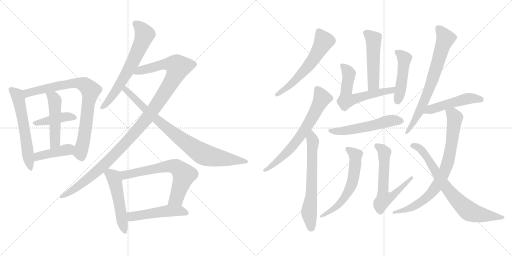
t = 0.00 s
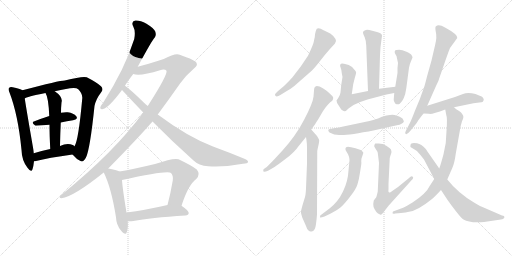
t = 3.64 s
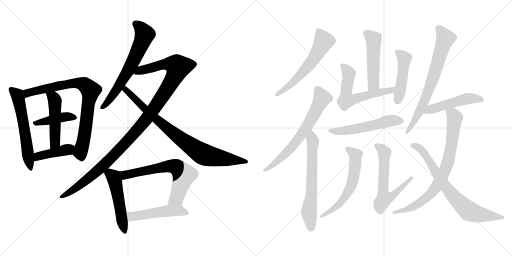
t = 7.29 s
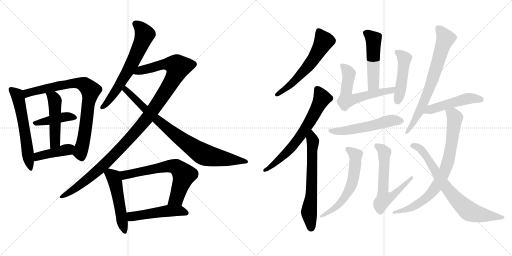
t = 10.93 s
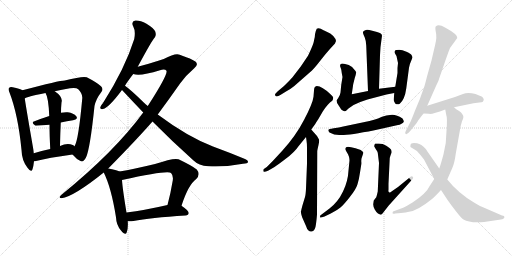
t = 14.57 s
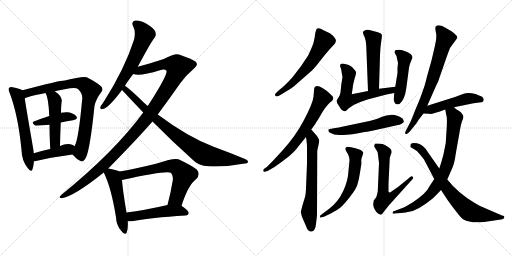
t = 18.22 s

The animated SVG that drew these frames (rendered in a browser with its animation timeline set to each time). Animation: 24 CSS @keyframes rules; one cycle of 18.22 s.

<svg version="1.1" viewBox="0 0 2048 1024" xmlns="http://www.w3.org/2000/svg">
  <g stroke="lightgray" stroke-dasharray="1,1" stroke-width="1" transform="scale(4, 4)">
    <line x1="0" y1="0" x2="256" y2="256"></line>
    <line x1="256" y1="0" x2="0" y2="256"></line>
    <line x1="128" y1="0" x2="128" y2="256"></line>
    <line x1="0" y1="128" x2="256" y2="128"></line>
    <line x1="256" y1="0" x2="512" y2="256"></line>
    <line x1="512" y1="0" x2="256" y2="256"></line>
    <line x1="384" y1="0" x2="384" y2="256"></line>
    <line x1="256" y1="128" x2="512" y2="128"></line>
  </g>
<g transform="scale(1, -1) translate(0, -850)">
   <style type="text/css">
    @keyframes keyframes0 {
      from {
       stroke: black;
       stroke-dashoffset: 586;
       stroke-width: 128;
       }
       66% {
       animation-timing-function: step-end;
       stroke: black;
       stroke-dashoffset: 0;
       stroke-width: 128;
       }
       to {
       stroke: black;
       stroke-width: 1024;
       }
       }
       #make-me-a-hanzi-animation-0 {
         animation: keyframes0 0.726888s both;
         animation-delay: 0.000000s;
         animation-timing-function: linear;
       }
    @keyframes keyframes1 {
      from {
       stroke: black;
       stroke-dashoffset: 814;
       stroke-width: 128;
       }
       73% {
       animation-timing-function: step-end;
       stroke: black;
       stroke-dashoffset: 0;
       stroke-width: 128;
       }
       to {
       stroke: black;
       stroke-width: 1024;
       }
       }
       #make-me-a-hanzi-animation-1 {
         animation: keyframes1 0.912435s both;
         animation-delay: 0.726888s;
         animation-timing-function: linear;
       }
    @keyframes keyframes2 {
      from {
       stroke: black;
       stroke-dashoffset: 416;
       stroke-width: 128;
       }
       58% {
       animation-timing-function: step-end;
       stroke: black;
       stroke-dashoffset: 0;
       stroke-width: 128;
       }
       to {
       stroke: black;
       stroke-width: 1024;
       }
       }
       #make-me-a-hanzi-animation-2 {
         animation: keyframes2 0.588542s both;
         animation-delay: 1.639323s;
         animation-timing-function: linear;
       }
    @keyframes keyframes3 {
      from {
       stroke: black;
       stroke-dashoffset: 487;
       stroke-width: 128;
       }
       61% {
       animation-timing-function: step-end;
       stroke: black;
       stroke-dashoffset: 0;
       stroke-width: 128;
       }
       to {
       stroke: black;
       stroke-width: 1024;
       }
       }
       #make-me-a-hanzi-animation-3 {
         animation: keyframes3 0.646322s both;
         animation-delay: 2.227865s;
         animation-timing-function: linear;
       }
    @keyframes keyframes4 {
      from {
       stroke: black;
       stroke-dashoffset: 419;
       stroke-width: 128;
       }
       58% {
       animation-timing-function: step-end;
       stroke: black;
       stroke-dashoffset: 0;
       stroke-width: 128;
       }
       to {
       stroke: black;
       stroke-width: 1024;
       }
       }
       #make-me-a-hanzi-animation-4 {
         animation: keyframes4 0.590983s both;
         animation-delay: 2.874187s;
         animation-timing-function: linear;
       }
    @keyframes keyframes5 {
      from {
       stroke: black;
       stroke-dashoffset: 651;
       stroke-width: 128;
       }
       68% {
       animation-timing-function: step-end;
       stroke: black;
       stroke-dashoffset: 0;
       stroke-width: 128;
       }
       to {
       stroke: black;
       stroke-width: 1024;
       }
       }
       #make-me-a-hanzi-animation-5 {
         animation: keyframes5 0.779785s both;
         animation-delay: 3.465170s;
         animation-timing-function: linear;
       }
    @keyframes keyframes6 {
      from {
       stroke: black;
       stroke-dashoffset: 1143;
       stroke-width: 128;
       }
       79% {
       animation-timing-function: step-end;
       stroke: black;
       stroke-dashoffset: 0;
       stroke-width: 128;
       }
       to {
       stroke: black;
       stroke-width: 1024;
       }
       }
       #make-me-a-hanzi-animation-6 {
         animation: keyframes6 1.180176s both;
         animation-delay: 4.244955s;
         animation-timing-function: linear;
       }
    @keyframes keyframes7 {
      from {
       stroke: black;
       stroke-dashoffset: 844;
       stroke-width: 128;
       }
       73% {
       animation-timing-function: step-end;
       stroke: black;
       stroke-dashoffset: 0;
       stroke-width: 128;
       }
       to {
       stroke: black;
       stroke-width: 1024;
       }
       }
       #make-me-a-hanzi-animation-7 {
         animation: keyframes7 0.936849s both;
         animation-delay: 5.425131s;
         animation-timing-function: linear;
       }
    @keyframes keyframes8 {
      from {
       stroke: black;
       stroke-dashoffset: 508;
       stroke-width: 128;
       }
       62% {
       animation-timing-function: step-end;
       stroke: black;
       stroke-dashoffset: 0;
       stroke-width: 128;
       }
       to {
       stroke: black;
       stroke-width: 1024;
       }
       }
       #make-me-a-hanzi-animation-8 {
         animation: keyframes8 0.663411s both;
         animation-delay: 6.361980s;
         animation-timing-function: linear;
       }
    @keyframes keyframes9 {
      from {
       stroke: black;
       stroke-dashoffset: 662;
       stroke-width: 128;
       }
       68% {
       animation-timing-function: step-end;
       stroke: black;
       stroke-dashoffset: 0;
       stroke-width: 128;
       }
       to {
       stroke: black;
       stroke-width: 1024;
       }
       }
       #make-me-a-hanzi-animation-9 {
         animation: keyframes9 0.788737s both;
         animation-delay: 7.025391s;
         animation-timing-function: linear;
       }
    @keyframes keyframes10 {
      from {
       stroke: black;
       stroke-dashoffset: 496;
       stroke-width: 128;
       }
       62% {
       animation-timing-function: step-end;
       stroke: black;
       stroke-dashoffset: 0;
       stroke-width: 128;
       }
       to {
       stroke: black;
       stroke-width: 1024;
       }
       }
       #make-me-a-hanzi-animation-10 {
         animation: keyframes10 0.653646s both;
         animation-delay: 7.814128s;
         animation-timing-function: linear;
       }
    @keyframes keyframes11 {
      from {
       stroke: black;
       stroke-dashoffset: 591;
       stroke-width: 128;
       }
       66% {
       animation-timing-function: step-end;
       stroke: black;
       stroke-dashoffset: 0;
       stroke-width: 128;
       }
       to {
       stroke: black;
       stroke-width: 1024;
       }
       }
       #make-me-a-hanzi-animation-11 {
         animation: keyframes11 0.730957s both;
         animation-delay: 8.467774s;
         animation-timing-function: linear;
       }
    @keyframes keyframes12 {
      from {
       stroke: black;
       stroke-dashoffset: 671;
       stroke-width: 128;
       }
       69% {
       animation-timing-function: step-end;
       stroke: black;
       stroke-dashoffset: 0;
       stroke-width: 128;
       }
       to {
       stroke: black;
       stroke-width: 1024;
       }
       }
       #make-me-a-hanzi-animation-12 {
         animation: keyframes12 0.796061s both;
         animation-delay: 9.198731s;
         animation-timing-function: linear;
       }
    @keyframes keyframes13 {
      from {
       stroke: black;
       stroke-dashoffset: 646;
       stroke-width: 128;
       }
       68% {
       animation-timing-function: step-end;
       stroke: black;
       stroke-dashoffset: 0;
       stroke-width: 128;
       }
       to {
       stroke: black;
       stroke-width: 1024;
       }
       }
       #make-me-a-hanzi-animation-13 {
         animation: keyframes13 0.775716s both;
         animation-delay: 9.994792s;
         animation-timing-function: linear;
       }
    @keyframes keyframes14 {
      from {
       stroke: black;
       stroke-dashoffset: 500;
       stroke-width: 128;
       }
       62% {
       animation-timing-function: step-end;
       stroke: black;
       stroke-dashoffset: 0;
       stroke-width: 128;
       }
       to {
       stroke: black;
       stroke-width: 1024;
       }
       }
       #make-me-a-hanzi-animation-14 {
         animation: keyframes14 0.656901s both;
         animation-delay: 10.770508s;
         animation-timing-function: linear;
       }
    @keyframes keyframes15 {
      from {
       stroke: black;
       stroke-dashoffset: 600;
       stroke-width: 128;
       }
       66% {
       animation-timing-function: step-end;
       stroke: black;
       stroke-dashoffset: 0;
       stroke-width: 128;
       }
       to {
       stroke: black;
       stroke-width: 1024;
       }
       }
       #make-me-a-hanzi-animation-15 {
         animation: keyframes15 0.738281s both;
         animation-delay: 11.427409s;
         animation-timing-function: linear;
       }
    @keyframes keyframes16 {
      from {
       stroke: black;
       stroke-dashoffset: 468;
       stroke-width: 128;
       }
       60% {
       animation-timing-function: step-end;
       stroke: black;
       stroke-dashoffset: 0;
       stroke-width: 128;
       }
       to {
       stroke: black;
       stroke-width: 1024;
       }
       }
       #make-me-a-hanzi-animation-16 {
         animation: keyframes16 0.630859s both;
         animation-delay: 12.165690s;
         animation-timing-function: linear;
       }
    @keyframes keyframes17 {
      from {
       stroke: black;
       stroke-dashoffset: 546;
       stroke-width: 128;
       }
       64% {
       animation-timing-function: step-end;
       stroke: black;
       stroke-dashoffset: 0;
       stroke-width: 128;
       }
       to {
       stroke: black;
       stroke-width: 1024;
       }
       }
       #make-me-a-hanzi-animation-17 {
         animation: keyframes17 0.694336s both;
         animation-delay: 12.796549s;
         animation-timing-function: linear;
       }
    @keyframes keyframes18 {
      from {
       stroke: black;
       stroke-dashoffset: 598;
       stroke-width: 128;
       }
       66% {
       animation-timing-function: step-end;
       stroke: black;
       stroke-dashoffset: 0;
       stroke-width: 128;
       }
       to {
       stroke: black;
       stroke-width: 1024;
       }
       }
       #make-me-a-hanzi-animation-18 {
         animation: keyframes18 0.736654s both;
         animation-delay: 13.490885s;
         animation-timing-function: linear;
       }
    @keyframes keyframes19 {
      from {
       stroke: black;
       stroke-dashoffset: 622;
       stroke-width: 128;
       }
       67% {
       animation-timing-function: step-end;
       stroke: black;
       stroke-dashoffset: 0;
       stroke-width: 128;
       }
       to {
       stroke: black;
       stroke-width: 1024;
       }
       }
       #make-me-a-hanzi-animation-19 {
         animation: keyframes19 0.756185s both;
         animation-delay: 14.227539s;
         animation-timing-function: linear;
       }
    @keyframes keyframes20 {
      from {
       stroke: black;
       stroke-dashoffset: 719;
       stroke-width: 128;
       }
       70% {
       animation-timing-function: step-end;
       stroke: black;
       stroke-dashoffset: 0;
       stroke-width: 128;
       }
       to {
       stroke: black;
       stroke-width: 1024;
       }
       }
       #make-me-a-hanzi-animation-20 {
         animation: keyframes20 0.835124s both;
         animation-delay: 14.983724s;
         animation-timing-function: linear;
       }
    @keyframes keyframes21 {
      from {
       stroke: black;
       stroke-dashoffset: 490;
       stroke-width: 128;
       }
       61% {
       animation-timing-function: step-end;
       stroke: black;
       stroke-dashoffset: 0;
       stroke-width: 128;
       }
       to {
       stroke: black;
       stroke-width: 1024;
       }
       }
       #make-me-a-hanzi-animation-21 {
         animation: keyframes21 0.648763s both;
         animation-delay: 15.818848s;
         animation-timing-function: linear;
       }
    @keyframes keyframes22 {
      from {
       stroke: black;
       stroke-dashoffset: 792;
       stroke-width: 128;
       }
       72% {
       animation-timing-function: step-end;
       stroke: black;
       stroke-dashoffset: 0;
       stroke-width: 128;
       }
       to {
       stroke: black;
       stroke-width: 1024;
       }
       }
       #make-me-a-hanzi-animation-22 {
         animation: keyframes22 0.894531s both;
         animation-delay: 16.467611s;
         animation-timing-function: linear;
       }
    @keyframes keyframes23 {
      from {
       stroke: black;
       stroke-dashoffset: 740;
       stroke-width: 128;
       }
       71% {
       animation-timing-function: step-end;
       stroke: black;
       stroke-dashoffset: 0;
       stroke-width: 128;
       }
       to {
       stroke: black;
       stroke-width: 1024;
       }
       }
       #make-me-a-hanzi-animation-23 {
         animation: keyframes23 0.852214s both;
         animation-delay: 17.362142s;
         animation-timing-function: linear;
       }
</style>
<path d="M 90.0 489.0 Q 80.0 495.0 51.0 501.0 Q 41.0 504.0 37.0 499.0 Q 31.0 495.0 38.0 480.0 Q 72.0 392.0 86.0 251.0 Q 87.0 208.0 110.0 179.0 Q 125.0 158.0 130.0 173.0 Q 134.0 186.0 136.0 205.0 L 135.0 237.0 Q 134.0 250.0 131.0 266.0 Q 106.0 410.0 99.0 456.0 C 94.0 486.0 94.0 487.0 90.0 489.0 Z" fill="lightgray"></path> 
<path d="M 290.0 232.0 Q 306.0 213.0 322.0 206.0 Q 332.0 199.0 344.0 220.0 Q 360.0 253.0 378.0 426.0 Q 384.0 454.0 404.0 480.0 Q 416.0 493.0 404.0 505.0 Q 388.0 520.0 347.0 541.0 Q 332.0 547.0 259.0 528.0 Q 238.0 528.0 90.0 489.0 C 61.0 481.0 71.0 444.0 99.0 456.0 Q 105.0 463.0 182.0 478.0 L 219.0 485.0 Q 246.0 492.0 280.0 497.0 Q 305.0 501.0 313.0 493.0 Q 331.0 475.0 329.0 456.0 Q 314.0 288.0 298.0 265.0 C 287.0 237.0 286.0 236.0 290.0 232.0 Z" fill="lightgray"></path> 
<path d="M 243.0 360.0 Q 268.0 366.0 292.0 369.0 Q 314.0 373.0 305.0 385.0 Q 295.0 398.0 271.0 401.0 Q 258.0 402.0 244.0 399.0 L 197.0 386.0 Q 166.0 376.0 138.0 365.0 Q 122.0 361.0 142.0 347.0 L 198.0 351.0 L 243.0 360.0 Z" fill="lightgray"></path> 
<path d="M 240.0 266.0 Q 241.0 317.0 243.0 360.0 L 244.0 399.0 Q 244.0 420.0 246.0 440.0 Q 253.0 462.0 219.0 485.0 C 195.0 503.0 168.0 505.0 182.0 478.0 Q 194.0 460.0 197.0 386.0 L 198.0 351.0 Q 198.0 312.0 201.0 254.0 C 203.0 224.0 239.0 236.0 240.0 266.0 Z" fill="lightgray"></path> 
<path d="M 136.0 205.0 Q 139.0 205.0 144.0 206.0 Q 192.0 219.0 290.0 232.0 C 320.0 236.0 322.0 246.0 298.0 265.0 Q 295.0 268.0 291.0 270.0 Q 269.0 280.0 240.0 266.0 L 201.0 254.0 Q 165.0 247.0 135.0 237.0 C 106.0 228.0 106.0 202.0 136.0 205.0 Z" fill="lightgray"></path> 
<path d="M 551.0 583.0 Q 609.0 691.0 619.0 700.0 Q 626.0 710.0 621.0 724.0 Q 617.0 736.0 586.0 755.0 Q 559.0 770.0 541.0 768.0 Q 523.0 764.0 533.0 744.0 Q 543.0 726.0 537.0 694.0 Q 500.0 576.0 412.0 438.0 Q 403.0 428.0 401.0 421.0 Q 400.0 411.0 412.0 414.0 Q 436.0 420.0 488.0 490.0 L 500.0 507.0 Q 504.0 516.0 533.0 554.0 L 551.0 583.0 Z" fill="lightgray"></path> 
<path d="M 433.0 176.0 Q 548.0 293.0 610.0 364.0 L 631.0 392.0 Q 674.0 450.0 721.0 517.0 Q 742.0 547.0 777.0 577.0 Q 792.0 589.0 786.0 598.0 Q 785.0 608.0 719.0 631.0 Q 703.0 640.0 655.0 614.0 Q 591.0 593.0 551.0 583.0 C 522.0 575.0 503.0 557.0 533.0 554.0 Q 560.0 544.0 640.0 569.0 Q 659.0 575.0 666.0 567.0 Q 672.0 552.0 591.0 426.0 L 573.0 400.0 Q 459.0 244.0 246.0 71.0 Q 231.0 58.0 246.0 57.0 Q 294.0 63.0 415.0 160.0 L 433.0 176.0 Z" fill="lightgray"></path> 
<path d="M 610.0 364.0 Q 688.0 285.0 773.0 209.0 Q 795.0 187.0 833.0 185.0 Q 900.0 181.0 972.0 195.0 Q 991.0 196.0 992.0 202.0 Q 993.0 209.0 980.0 214.0 Q 920.0 239.0 852.0 264.0 Q 750.0 303.0 631.0 392.0 L 591.0 426.0 Q 582.0 433.0 575.0 440.0 Q 523.0 491.0 500.0 507.0 C 476.0 525.0 468.0 512.0 488.0 490.0 Q 530.0 445.0 573.0 400.0 L 610.0 364.0 Z" fill="lightgray"></path> 
<path d="M 478.0 164.0 Q 466.0 171.0 433.0 176.0 C 405.0 181.0 405.0 181.0 415.0 160.0 Q 445.0 100.0 464.0 -19.0 Q 465.0 -50.0 484.0 -72.0 Q 502.0 -94.0 507.0 -79.0 Q 513.0 -63.0 511.0 -35.0 L 506.0 0.0 Q 490.0 96.0 488.0 130.0 C 486.0 160.0 486.0 161.0 478.0 164.0 Z" fill="lightgray"></path> 
<path d="M 726.0 27.0 Q 753.0 111.0 785.0 134.0 Q 803.0 153.0 787.0 172.0 Q 769.0 187.0 714.0 213.0 Q 695.0 220.0 620.0 194.0 Q 533.0 173.0 478.0 164.0 C 448.0 159.0 459.0 124.0 488.0 130.0 Q 671.0 170.0 684.0 158.0 Q 694.0 148.0 691.0 128.0 Q 682.0 74.0 670.0 30.0 C 662.0 1.0 717.0 -1.0 726.0 27.0 Z" fill="lightgray"></path> 
<path d="M 511.0 -35.0 Q 521.0 -36.0 534.0 -34.0 Q 600.0 -21.0 742.0 -12.0 Q 754.0 -11.0 755.0 -2.0 Q 755.0 7.0 726.0 27.0 C 709.0 39.0 699.0 37.0 670.0 30.0 Q 579.0 9.0 506.0 0.0 C 476.0 -4.0 481.0 -34.0 511.0 -35.0 Z" fill="lightgray"></path> 
<path d="M 1344.0 686.0 Q 1344.0 694.0 1333.0 706.0 Q 1322.0 717.0 1307.0 723.0 Q 1293.0 729.0 1283.0 735.0 Q 1273.0 740.0 1267.0 735.0 Q 1263.0 728.0 1260.0 713.0 Q 1260.0 700.0 1256.0 688.0 Q 1255.0 678.0 1244.0 653.0 Q 1233.0 628.0 1230.0 624.0 L 1203.0 584.0 L 1170.0 541.0 Q 1157.0 526.0 1136.0 506.0 L 1110.0 484.0 Q 1100.0 475.0 1100.0 470.0 Q 1103.0 458.0 1123.0 471.0 L 1144.0 484.0 Q 1164.0 495.0 1176.0 505.0 L 1241.0 562.0 Q 1252.0 571.0 1269.0 592.0 L 1300.0 631.0 Q 1319.0 654.0 1340.0 676.0 Q 1340.0 678.0 1344.0 686.0 Z" fill="lightgray"></path> 
<path d="M 1256.0 488.0 L 1254.0 463.0 Q 1251.0 437.0 1217.0 372.0 Q 1183.0 306.0 1129.0 247.0 L 1091.0 206.0 L 1067.0 182.0 L 1054.0 173.0 Q 1052.0 167.0 1054.0 164.0 Q 1057.0 160.0 1072.0 167.0 L 1098.0 182.0 Q 1109.0 189.0 1143.0 215.0 Q 1178.0 241.0 1194.0 265.0 L 1224.0 302.0 L 1245.0 332.0 L 1261.0 354.0 Q 1263.0 359.0 1273.0 373.0 L 1291.0 404.0 Q 1311.0 435.0 1329.0 447.0 Q 1333.0 454.0 1333.0 459.0 Q 1332.0 464.0 1323.0 472.0 Q 1288.0 506.0 1267.0 506.0 Q 1256.0 505.0 1256.0 488.0 Z" fill="lightgray"></path> 
<path d="M 1224.0 302.0 L 1226.0 288.0 Q 1228.0 276.0 1228.0 258.0 L 1228.0 196.0 L 1224.0 96.0 Q 1223.0 72.0 1220.0 62.0 L 1210.0 29.0 Q 1203.0 4.0 1204.0 1.0 Q 1203.0 0.0 1209.0 -20.0 L 1224.0 -54.0 Q 1228.0 -68.0 1234.0 -72.0 Q 1240.0 -79.0 1250.0 -75.0 Q 1261.0 -71.0 1264.0 -46.0 Q 1267.0 -22.0 1268.0 -8.0 L 1269.0 246.0 Q 1270.0 253.0 1274.0 270.0 Q 1278.0 287.0 1276.0 292.0 L 1268.0 306.0 L 1245.0 332.0 C 1225.0 354.0 1220.0 332.0 1224.0 302.0 Z" fill="lightgray"></path> 
<path d="M 1516.0 495.0 L 1520.0 629.0 L 1522.0 662.0 L 1528.0 707.0 Q 1528.0 717.0 1508.0 722.0 L 1489.0 727.0 Q 1466.0 734.0 1461.0 729.0 L 1455.0 726.0 Q 1451.0 722.0 1452.0 718.0 Q 1453.0 714.0 1459.0 700.0 Q 1465.0 685.0 1465.0 667.0 L 1472.0 486.0 C 1473.0 456.0 1515.0 465.0 1516.0 495.0 Z" fill="lightgray"></path> 
<path d="M 1363.0 578.0 Q 1366.0 571.0 1367.0 558.0 L 1370.0 542.0 L 1365.0 511.0 L 1362.0 480.0 Q 1361.0 470.0 1353.0 458.0 L 1346.0 448.0 Q 1346.0 438.0 1356.0 426.0 L 1365.0 412.0 Q 1374.0 404.0 1379.0 405.0 Q 1384.0 405.0 1394.0 416.0 Q 1413.0 432.0 1441.0 442.0 L 1470.0 452.0 L 1546.0 472.0 L 1577.0 478.0 C 1606.0 484.0 1611.0 507.0 1581.0 503.0 L 1516.0 495.0 L 1472.0 486.0 L 1407.0 473.0 L 1413.0 514.0 L 1419.0 538.0 Q 1426.0 560.0 1424.0 562.0 L 1422.0 566.0 Q 1413.0 583.0 1395.0 590.0 Q 1378.0 596.0 1370.0 596.0 Q 1355.0 596.0 1363.0 578.0 Z" fill="lightgray"></path> 
<path d="M 1577.0 478.0 L 1575.0 454.0 Q 1574.0 450.0 1577.0 443.0 Q 1581.0 435.0 1583.0 434.0 Q 1594.0 431.0 1599.0 435.0 Q 1619.0 452.0 1625.0 496.0 L 1636.0 579.0 Q 1638.0 593.0 1644.0 605.0 L 1650.0 620.0 Q 1650.0 623.0 1649.0 624.0 L 1646.0 630.0 Q 1645.0 634.0 1626.0 643.0 Q 1608.0 651.0 1597.0 651.0 L 1586.0 650.0 Q 1579.0 651.0 1579.0 644.0 Q 1578.0 642.0 1580.0 636.0 L 1586.0 626.0 L 1592.0 598.0 L 1590.0 578.0 L 1590.0 558.0 L 1581.0 503.0 L 1577.0 478.0 Z" fill="lightgray"></path> 
<path d="M 1498.0 329.0 L 1592.0 350.0 Q 1598.0 350.0 1606.0 355.0 Q 1614.0 359.0 1615.0 363.0 Q 1616.0 366.0 1610.0 376.0 Q 1581.0 395.0 1560.0 390.0 Q 1547.0 390.0 1528.0 383.0 Q 1510.0 375.0 1500.0 372.0 L 1478.0 366.0 L 1373.0 344.0 Q 1357.0 339.0 1335.0 337.0 Q 1314.0 334.0 1313.0 330.0 Q 1313.0 325.0 1318.0 320.0 Q 1336.0 310.0 1357.0 310.0 Q 1386.0 307.0 1498.0 329.0 Z" fill="lightgray"></path> 
<path d="M 1440.0 160.0 L 1445.0 192.0 Q 1446.0 195.0 1445.0 206.0 Q 1445.0 216.0 1448.0 222.0 L 1452.0 234.0 Q 1453.0 235.0 1453.0 239.0 Q 1454.0 243.0 1448.0 245.0 Q 1449.0 246.0 1447.0 246.0 L 1443.0 250.0 L 1422.0 257.0 Q 1382.0 269.0 1382.0 257.0 L 1382.0 254.0 Q 1381.0 251.0 1385.0 245.0 L 1392.0 233.0 L 1396.0 223.0 Q 1398.0 215.0 1398.0 208.0 L 1394.0 168.0 Q 1392.0 125.0 1372.0 84.0 Q 1352.0 42.0 1318.0 16.0 L 1281.0 -12.0 Q 1280.0 -16.0 1280.0 -19.0 Q 1280.0 -23.0 1298.0 -16.0 L 1323.0 -4.0 Q 1349.0 9.0 1363.0 21.0 Q 1377.0 33.0 1400.0 63.0 Q 1424.0 93.0 1430.0 113.0 Q 1436.0 132.0 1440.0 160.0 Z" fill="lightgray"></path> 
<path d="M 1554.0 92.0 L 1554.0 115.0 L 1559.0 218.0 Q 1561.0 226.0 1564.0 234.0 Q 1568.0 242.0 1564.0 252.0 Q 1559.0 258.0 1545.0 267.0 Q 1531.0 276.0 1515.0 276.0 L 1501.0 276.0 Q 1501.0 275.0 1499.0 273.0 Q 1497.0 270.0 1497.0 264.0 L 1504.0 252.0 Q 1510.0 244.0 1511.0 239.0 L 1516.0 198.0 L 1511.0 84.0 Q 1507.0 66.0 1505.0 61.0 L 1495.0 48.0 L 1493.0 34.0 Q 1492.0 25.0 1499.0 12.0 Q 1507.0 -2.0 1512.0 -4.0 L 1518.0 -7.0 Q 1523.0 -12.0 1530.0 -4.0 L 1555.0 28.0 L 1646.0 129.0 Q 1656.0 138.0 1651.0 143.0 Q 1646.0 148.0 1635.0 137.0 L 1592.0 102.0 L 1566.0 84.0 Q 1561.0 79.0 1558.0 80.0 Q 1552.0 80.0 1554.0 92.0 Z" fill="lightgray"></path> 
<path d="M 1709.0 427.0 L 1744.0 506.0 Q 1756.0 531.0 1756.0 534.0 L 1781.0 606.0 Q 1797.0 652.0 1800.0 658.0 L 1829.0 698.0 Q 1832.0 712.0 1780.0 740.0 Q 1754.0 755.0 1743.0 744.0 Q 1740.0 741.0 1743.0 723.0 Q 1749.0 703.0 1740.0 668.0 L 1726.0 608.0 L 1708.0 544.0 Q 1698.0 504.0 1696.0 500.0 L 1679.0 453.0 L 1659.0 405.0 Q 1647.0 373.0 1640.0 359.0 L 1623.0 326.0 Q 1618.0 317.0 1623.0 314.0 Q 1628.0 311.0 1640.0 325.0 L 1653.0 341.0 Q 1667.0 358.0 1671.0 365.0 Q 1675.0 372.0 1694.0 396.0 L 1709.0 427.0 Z" fill="lightgray"></path> 
<path d="M 1816.0 421.0 L 1894.0 437.0 L 1917.0 440.0 Q 1919.0 441.0 1926.0 441.0 Q 1933.0 441.0 1934.0 448.0 Q 1936.0 450.0 1934.0 455.0 Q 1933.0 460.0 1928.0 463.0 Q 1923.0 466.0 1902.0 474.0 Q 1871.0 483.0 1852.0 474.0 L 1820.0 462.0 L 1709.0 427.0 C 1680.0 418.0 1664.0 397.0 1694.0 396.0 L 1716.0 395.0 Q 1725.0 391.0 1781.0 412.0 L 1816.0 421.0 Z" fill="lightgray"></path> 
<path d="M 1737.0 134.0 L 1718.0 105.0 Q 1706.0 77.0 1650.0 40.0 Q 1624.0 24.0 1615.0 20.0 L 1572.0 4.0 Q 1570.0 -1.0 1570.0 -3.0 Q 1571.0 -6.0 1581.0 -4.0 L 1604.0 -2.0 Q 1624.0 0.0 1636.0 3.0 Q 1670.0 7.0 1728.0 54.0 Q 1738.0 62.0 1764.0 90.0 L 1789.0 132.0 L 1810.0 180.0 Q 1818.0 198.0 1823.0 235.0 L 1840.0 331.0 Q 1842.0 346.0 1848.0 365.0 Q 1858.0 384.0 1850.0 392.0 Q 1846.0 400.0 1835.0 407.0 Q 1824.0 413.0 1816.0 421.0 C 1793.0 440.0 1776.0 442.0 1781.0 412.0 L 1785.0 390.0 Q 1790.0 380.0 1786.0 326.0 Q 1786.0 277.0 1774.0 233.0 Q 1762.0 188.0 1757.0 176.0 L 1737.0 134.0 Z" fill="lightgray"></path> 
<path d="M 1642.0 269.0 Q 1640.0 264.0 1643.0 261.0 L 1655.0 254.0 Q 1668.0 249.0 1681.0 231.0 L 1696.0 212.0 L 1737.0 134.0 L 1764.0 90.0 L 1791.0 49.0 Q 1807.0 26.0 1827.0 1.0 Q 1847.0 -25.0 1854.0 -28.0 Q 1879.0 -43.0 1936.0 -38.0 L 2004.0 -28.0 Q 2014.0 -28.0 2017.0 -21.0 Q 2020.0 -14.0 2008.0 -12.0 L 1932.0 21.0 Q 1926.0 22.0 1896.0 40.0 Q 1832.0 78.0 1789.0 132.0 L 1757.0 176.0 L 1709.0 245.0 Q 1706.0 253.0 1693.0 264.0 Q 1686.0 272.0 1677.0 274.0 Q 1670.0 278.0 1656.0 278.0 Q 1642.0 278.0 1642.0 269.0 Z" fill="lightgray"></path> 
      <clipPath id="make-me-a-hanzi-clip-0">
      <path d="M 90.0 489.0 Q 80.0 495.0 51.0 501.0 Q 41.0 504.0 37.0 499.0 Q 31.0 495.0 38.0 480.0 Q 72.0 392.0 86.0 251.0 Q 87.0 208.0 110.0 179.0 Q 125.0 158.0 130.0 173.0 Q 134.0 186.0 136.0 205.0 L 135.0 237.0 Q 134.0 250.0 131.0 266.0 Q 106.0 410.0 99.0 456.0 C 94.0 486.0 94.0 487.0 90.0 489.0 Z" fill="lightgray"></path>
      </clipPath>
      <path clip-path="url(#make-me-a-hanzi-clip-0)" d="M 45.0 492.0 L 68.0 470.0 L 82.0 420.0 L 120.0 177.0 " fill="none" id="make-me-a-hanzi-animation-0" stroke-dasharray="458 916" stroke-linecap="round"></path>

      <clipPath id="make-me-a-hanzi-clip-1">
      <path d="M 290.0 232.0 Q 306.0 213.0 322.0 206.0 Q 332.0 199.0 344.0 220.0 Q 360.0 253.0 378.0 426.0 Q 384.0 454.0 404.0 480.0 Q 416.0 493.0 404.0 505.0 Q 388.0 520.0 347.0 541.0 Q 332.0 547.0 259.0 528.0 Q 238.0 528.0 90.0 489.0 C 61.0 481.0 71.0 444.0 99.0 456.0 Q 105.0 463.0 182.0 478.0 L 219.0 485.0 Q 246.0 492.0 280.0 497.0 Q 305.0 501.0 313.0 493.0 Q 331.0 475.0 329.0 456.0 Q 314.0 288.0 298.0 265.0 C 287.0 237.0 286.0 236.0 290.0 232.0 Z" fill="lightgray"></path>
      </clipPath>
      <path clip-path="url(#make-me-a-hanzi-clip-1)" d="M 98.0 462.0 L 112.0 479.0 L 131.0 486.0 L 274.0 516.0 L 313.0 519.0 L 336.0 513.0 L 352.0 500.0 L 362.0 488.0 L 362.0 476.0 L 342.0 333.0 L 321.0 241.0 L 327.0 222.0 " fill="none" id="make-me-a-hanzi-animation-1" stroke-dasharray="686 1372" stroke-linecap="round"></path>

      <clipPath id="make-me-a-hanzi-clip-2">
      <path d="M 243.0 360.0 Q 268.0 366.0 292.0 369.0 Q 314.0 373.0 305.0 385.0 Q 295.0 398.0 271.0 401.0 Q 258.0 402.0 244.0 399.0 L 197.0 386.0 Q 166.0 376.0 138.0 365.0 Q 122.0 361.0 142.0 347.0 L 198.0 351.0 L 243.0 360.0 Z" fill="lightgray"></path>
      </clipPath>
      <path clip-path="url(#make-me-a-hanzi-clip-2)" d="M 140.0 356.0 L 264.0 384.0 L 296.0 379.0 " fill="none" id="make-me-a-hanzi-animation-2" stroke-dasharray="288 576" stroke-linecap="round"></path>

      <clipPath id="make-me-a-hanzi-clip-3">
      <path d="M 240.0 266.0 Q 241.0 317.0 243.0 360.0 L 244.0 399.0 Q 244.0 420.0 246.0 440.0 Q 253.0 462.0 219.0 485.0 C 195.0 503.0 168.0 505.0 182.0 478.0 Q 194.0 460.0 197.0 386.0 L 198.0 351.0 Q 198.0 312.0 201.0 254.0 C 203.0 224.0 239.0 236.0 240.0 266.0 Z" fill="lightgray"></path>
      </clipPath>
      <path clip-path="url(#make-me-a-hanzi-clip-3)" d="M 189.0 477.0 L 214.0 458.0 L 220.0 435.0 L 220.0 291.0 L 206.0 262.0 " fill="none" id="make-me-a-hanzi-animation-3" stroke-dasharray="359 718" stroke-linecap="round"></path>

      <clipPath id="make-me-a-hanzi-clip-4">
      <path d="M 136.0 205.0 Q 139.0 205.0 144.0 206.0 Q 192.0 219.0 290.0 232.0 C 320.0 236.0 322.0 246.0 298.0 265.0 Q 295.0 268.0 291.0 270.0 Q 269.0 280.0 240.0 266.0 L 201.0 254.0 Q 165.0 247.0 135.0 237.0 C 106.0 228.0 106.0 202.0 136.0 205.0 Z" fill="lightgray"></path>
      </clipPath>
      <path clip-path="url(#make-me-a-hanzi-clip-4)" d="M 139.0 210.0 L 152.0 225.0 L 272.0 252.0 L 290.0 261.0 " fill="none" id="make-me-a-hanzi-animation-4" stroke-dasharray="291 582" stroke-linecap="round"></path>

      <clipPath id="make-me-a-hanzi-clip-5">
      <path d="M 551.0 583.0 Q 609.0 691.0 619.0 700.0 Q 626.0 710.0 621.0 724.0 Q 617.0 736.0 586.0 755.0 Q 559.0 770.0 541.0 768.0 Q 523.0 764.0 533.0 744.0 Q 543.0 726.0 537.0 694.0 Q 500.0 576.0 412.0 438.0 Q 403.0 428.0 401.0 421.0 Q 400.0 411.0 412.0 414.0 Q 436.0 420.0 488.0 490.0 L 500.0 507.0 Q 504.0 516.0 533.0 554.0 L 551.0 583.0 Z" fill="lightgray"></path>
      </clipPath>
      <path clip-path="url(#make-me-a-hanzi-clip-5)" d="M 543.0 754.0 L 556.0 746.0 L 579.0 712.0 L 569.0 682.0 L 535.0 607.0 L 468.0 491.0 L 434.0 445.0 L 409.0 422.0 " fill="none" id="make-me-a-hanzi-animation-5" stroke-dasharray="523 1046" stroke-linecap="round"></path>

      <clipPath id="make-me-a-hanzi-clip-6">
      <path d="M 433.0 176.0 Q 548.0 293.0 610.0 364.0 L 631.0 392.0 Q 674.0 450.0 721.0 517.0 Q 742.0 547.0 777.0 577.0 Q 792.0 589.0 786.0 598.0 Q 785.0 608.0 719.0 631.0 Q 703.0 640.0 655.0 614.0 Q 591.0 593.0 551.0 583.0 C 522.0 575.0 503.0 557.0 533.0 554.0 Q 560.0 544.0 640.0 569.0 Q 659.0 575.0 666.0 567.0 Q 672.0 552.0 591.0 426.0 L 573.0 400.0 Q 459.0 244.0 246.0 71.0 Q 231.0 58.0 246.0 57.0 Q 294.0 63.0 415.0 160.0 L 433.0 176.0 Z" fill="lightgray"></path>
      </clipPath>
      <path clip-path="url(#make-me-a-hanzi-clip-6)" d="M 538.0 557.0 L 562.0 569.0 L 652.0 593.0 L 694.0 592.0 L 712.0 583.0 L 696.0 540.0 L 631.0 437.0 L 529.0 307.0 L 393.0 169.0 L 331.0 118.0 L 249.0 64.0 " fill="none" id="make-me-a-hanzi-animation-6" stroke-dasharray="1015 2030" stroke-linecap="round"></path>

      <clipPath id="make-me-a-hanzi-clip-7">
      <path d="M 610.0 364.0 Q 688.0 285.0 773.0 209.0 Q 795.0 187.0 833.0 185.0 Q 900.0 181.0 972.0 195.0 Q 991.0 196.0 992.0 202.0 Q 993.0 209.0 980.0 214.0 Q 920.0 239.0 852.0 264.0 Q 750.0 303.0 631.0 392.0 L 591.0 426.0 Q 582.0 433.0 575.0 440.0 Q 523.0 491.0 500.0 507.0 C 476.0 525.0 468.0 512.0 488.0 490.0 Q 530.0 445.0 573.0 400.0 L 610.0 364.0 Z" fill="lightgray"></path>
      </clipPath>
      <path clip-path="url(#make-me-a-hanzi-clip-7)" d="M 501.0 500.0 L 534.0 459.0 L 650.0 352.0 L 805.0 237.0 L 870.0 219.0 L 986.0 203.0 " fill="none" id="make-me-a-hanzi-animation-7" stroke-dasharray="716 1432" stroke-linecap="round"></path>

      <clipPath id="make-me-a-hanzi-clip-8">
      <path d="M 478.0 164.0 Q 466.0 171.0 433.0 176.0 C 405.0 181.0 405.0 181.0 415.0 160.0 Q 445.0 100.0 464.0 -19.0 Q 465.0 -50.0 484.0 -72.0 Q 502.0 -94.0 507.0 -79.0 Q 513.0 -63.0 511.0 -35.0 L 506.0 0.0 Q 490.0 96.0 488.0 130.0 C 486.0 160.0 486.0 161.0 478.0 164.0 Z" fill="lightgray"></path>
      </clipPath>
      <path clip-path="url(#make-me-a-hanzi-clip-8)" d="M 425.0 158.0 L 456.0 139.0 L 496.0 -73.0 " fill="none" id="make-me-a-hanzi-animation-8" stroke-dasharray="380 760" stroke-linecap="round"></path>

      <clipPath id="make-me-a-hanzi-clip-9">
      <path d="M 726.0 27.0 Q 753.0 111.0 785.0 134.0 Q 803.0 153.0 787.0 172.0 Q 769.0 187.0 714.0 213.0 Q 695.0 220.0 620.0 194.0 Q 533.0 173.0 478.0 164.0 C 448.0 159.0 459.0 124.0 488.0 130.0 Q 671.0 170.0 684.0 158.0 Q 694.0 148.0 691.0 128.0 Q 682.0 74.0 670.0 30.0 C 662.0 1.0 717.0 -1.0 726.0 27.0 Z" fill="lightgray"></path>
      </clipPath>
      <path clip-path="url(#make-me-a-hanzi-clip-9)" d="M 485.0 160.0 L 502.0 149.0 L 664.0 184.0 L 692.0 186.0 L 709.0 180.0 L 736.0 150.0 L 705.0 56.0 L 677.0 35.0 " fill="none" id="make-me-a-hanzi-animation-9" stroke-dasharray="534 1068" stroke-linecap="round"></path>

      <clipPath id="make-me-a-hanzi-clip-10">
      <path d="M 511.0 -35.0 Q 521.0 -36.0 534.0 -34.0 Q 600.0 -21.0 742.0 -12.0 Q 754.0 -11.0 755.0 -2.0 Q 755.0 7.0 726.0 27.0 C 709.0 39.0 699.0 37.0 670.0 30.0 Q 579.0 9.0 506.0 0.0 C 476.0 -4.0 481.0 -34.0 511.0 -35.0 Z" fill="lightgray"></path>
      </clipPath>
      <path clip-path="url(#make-me-a-hanzi-clip-10)" d="M 513.0 -5.0 L 525.0 -15.0 L 536.0 -15.0 L 667.0 6.0 L 723.0 7.0 L 746.0 -2.0 " fill="none" id="make-me-a-hanzi-animation-10" stroke-dasharray="368 736" stroke-linecap="round"></path>

      <clipPath id="make-me-a-hanzi-clip-11">
      <path d="M 1344.0 686.0 Q 1344.0 694.0 1333.0 706.0 Q 1322.0 717.0 1307.0 723.0 Q 1293.0 729.0 1283.0 735.0 Q 1273.0 740.0 1267.0 735.0 Q 1263.0 728.0 1260.0 713.0 Q 1260.0 700.0 1256.0 688.0 Q 1255.0 678.0 1244.0 653.0 Q 1233.0 628.0 1230.0 624.0 L 1203.0 584.0 L 1170.0 541.0 Q 1157.0 526.0 1136.0 506.0 L 1110.0 484.0 Q 1100.0 475.0 1100.0 470.0 Q 1103.0 458.0 1123.0 471.0 L 1144.0 484.0 Q 1164.0 495.0 1176.0 505.0 L 1241.0 562.0 Q 1252.0 571.0 1269.0 592.0 L 1300.0 631.0 Q 1319.0 654.0 1340.0 676.0 Q 1340.0 678.0 1344.0 686.0 Z" fill="lightgray"></path>
      </clipPath>
      <path clip-path="url(#make-me-a-hanzi-clip-11)" d="M 1274.0 727.0 L 1295.0 685.0 L 1259.0 622.0 L 1183.0 530.0 L 1107.0 471.0 " fill="none" id="make-me-a-hanzi-animation-11" stroke-dasharray="463 926" stroke-linecap="round"></path>

      <clipPath id="make-me-a-hanzi-clip-12">
      <path d="M 1256.0 488.0 L 1254.0 463.0 Q 1251.0 437.0 1217.0 372.0 Q 1183.0 306.0 1129.0 247.0 L 1091.0 206.0 L 1067.0 182.0 L 1054.0 173.0 Q 1052.0 167.0 1054.0 164.0 Q 1057.0 160.0 1072.0 167.0 L 1098.0 182.0 Q 1109.0 189.0 1143.0 215.0 Q 1178.0 241.0 1194.0 265.0 L 1224.0 302.0 L 1245.0 332.0 L 1261.0 354.0 Q 1263.0 359.0 1273.0 373.0 L 1291.0 404.0 Q 1311.0 435.0 1329.0 447.0 Q 1333.0 454.0 1333.0 459.0 Q 1332.0 464.0 1323.0 472.0 Q 1288.0 506.0 1267.0 506.0 Q 1256.0 505.0 1256.0 488.0 Z" fill="lightgray"></path>
      </clipPath>
      <path clip-path="url(#make-me-a-hanzi-clip-12)" d="M 1270.0 493.0 L 1288.0 457.0 L 1204.0 308.0 L 1151.0 243.0 L 1075.0 176.0 L 1058.0 169.0 " fill="none" id="make-me-a-hanzi-animation-12" stroke-dasharray="543 1086" stroke-linecap="round"></path>

      <clipPath id="make-me-a-hanzi-clip-13">
      <path d="M 1224.0 302.0 L 1226.0 288.0 Q 1228.0 276.0 1228.0 258.0 L 1228.0 196.0 L 1224.0 96.0 Q 1223.0 72.0 1220.0 62.0 L 1210.0 29.0 Q 1203.0 4.0 1204.0 1.0 Q 1203.0 0.0 1209.0 -20.0 L 1224.0 -54.0 Q 1228.0 -68.0 1234.0 -72.0 Q 1240.0 -79.0 1250.0 -75.0 Q 1261.0 -71.0 1264.0 -46.0 Q 1267.0 -22.0 1268.0 -8.0 L 1269.0 246.0 Q 1270.0 253.0 1274.0 270.0 Q 1278.0 287.0 1276.0 292.0 L 1268.0 306.0 L 1245.0 332.0 C 1225.0 354.0 1220.0 332.0 1224.0 302.0 Z" fill="lightgray"></path>
      </clipPath>
      <path clip-path="url(#make-me-a-hanzi-clip-13)" d="M 1245.0 324.0 L 1252.0 281.0 L 1247.0 95.0 L 1236.0 -4.0 L 1244.0 -64.0 " fill="none" id="make-me-a-hanzi-animation-13" stroke-dasharray="518 1036" stroke-linecap="round"></path>

      <clipPath id="make-me-a-hanzi-clip-14">
      <path d="M 1516.0 495.0 L 1520.0 629.0 L 1522.0 662.0 L 1528.0 707.0 Q 1528.0 717.0 1508.0 722.0 L 1489.0 727.0 Q 1466.0 734.0 1461.0 729.0 L 1455.0 726.0 Q 1451.0 722.0 1452.0 718.0 Q 1453.0 714.0 1459.0 700.0 Q 1465.0 685.0 1465.0 667.0 L 1472.0 486.0 C 1473.0 456.0 1515.0 465.0 1516.0 495.0 Z" fill="lightgray"></path>
      </clipPath>
      <path clip-path="url(#make-me-a-hanzi-clip-14)" d="M 1462.0 719.0 L 1494.0 689.0 L 1494.0 514.0 L 1478.0 494.0 " fill="none" id="make-me-a-hanzi-animation-14" stroke-dasharray="372 744" stroke-linecap="round"></path>

      <clipPath id="make-me-a-hanzi-clip-15">
      <path d="M 1363.0 578.0 Q 1366.0 571.0 1367.0 558.0 L 1370.0 542.0 L 1365.0 511.0 L 1362.0 480.0 Q 1361.0 470.0 1353.0 458.0 L 1346.0 448.0 Q 1346.0 438.0 1356.0 426.0 L 1365.0 412.0 Q 1374.0 404.0 1379.0 405.0 Q 1384.0 405.0 1394.0 416.0 Q 1413.0 432.0 1441.0 442.0 L 1470.0 452.0 L 1546.0 472.0 L 1577.0 478.0 C 1606.0 484.0 1611.0 507.0 1581.0 503.0 L 1516.0 495.0 L 1472.0 486.0 L 1407.0 473.0 L 1413.0 514.0 L 1419.0 538.0 Q 1426.0 560.0 1424.0 562.0 L 1422.0 566.0 Q 1413.0 583.0 1395.0 590.0 Q 1378.0 596.0 1370.0 596.0 Q 1355.0 596.0 1363.0 578.0 Z" fill="lightgray"></path>
      </clipPath>
      <path clip-path="url(#make-me-a-hanzi-clip-15)" d="M 1369.0 586.0 L 1396.0 556.0 L 1385.0 450.0 L 1563.0 489.0 L 1575.0 498.0 " fill="none" id="make-me-a-hanzi-animation-15" stroke-dasharray="472 944" stroke-linecap="round"></path>

      <clipPath id="make-me-a-hanzi-clip-16">
      <path d="M 1577.0 478.0 L 1575.0 454.0 Q 1574.0 450.0 1577.0 443.0 Q 1581.0 435.0 1583.0 434.0 Q 1594.0 431.0 1599.0 435.0 Q 1619.0 452.0 1625.0 496.0 L 1636.0 579.0 Q 1638.0 593.0 1644.0 605.0 L 1650.0 620.0 Q 1650.0 623.0 1649.0 624.0 L 1646.0 630.0 Q 1645.0 634.0 1626.0 643.0 Q 1608.0 651.0 1597.0 651.0 L 1586.0 650.0 Q 1579.0 651.0 1579.0 644.0 Q 1578.0 642.0 1580.0 636.0 L 1586.0 626.0 L 1592.0 598.0 L 1590.0 578.0 L 1590.0 558.0 L 1581.0 503.0 L 1577.0 478.0 Z" fill="lightgray"></path>
      </clipPath>
      <path clip-path="url(#make-me-a-hanzi-clip-16)" d="M 1588.0 641.0 L 1617.0 616.0 L 1600.0 478.0 L 1589.0 445.0 " fill="none" id="make-me-a-hanzi-animation-16" stroke-dasharray="340 680" stroke-linecap="round"></path>

      <clipPath id="make-me-a-hanzi-clip-17">
      <path d="M 1498.0 329.0 L 1592.0 350.0 Q 1598.0 350.0 1606.0 355.0 Q 1614.0 359.0 1615.0 363.0 Q 1616.0 366.0 1610.0 376.0 Q 1581.0 395.0 1560.0 390.0 Q 1547.0 390.0 1528.0 383.0 Q 1510.0 375.0 1500.0 372.0 L 1478.0 366.0 L 1373.0 344.0 Q 1357.0 339.0 1335.0 337.0 Q 1314.0 334.0 1313.0 330.0 Q 1313.0 325.0 1318.0 320.0 Q 1336.0 310.0 1357.0 310.0 Q 1386.0 307.0 1498.0 329.0 Z" fill="lightgray"></path>
      </clipPath>
      <path clip-path="url(#make-me-a-hanzi-clip-17)" d="M 1319.0 327.0 L 1379.0 327.0 L 1483.0 345.0 L 1573.0 369.0 L 1604.0 366.0 " fill="none" id="make-me-a-hanzi-animation-17" stroke-dasharray="418 836" stroke-linecap="round"></path>

      <clipPath id="make-me-a-hanzi-clip-18">
      <path d="M 1440.0 160.0 L 1445.0 192.0 Q 1446.0 195.0 1445.0 206.0 Q 1445.0 216.0 1448.0 222.0 L 1452.0 234.0 Q 1453.0 235.0 1453.0 239.0 Q 1454.0 243.0 1448.0 245.0 Q 1449.0 246.0 1447.0 246.0 L 1443.0 250.0 L 1422.0 257.0 Q 1382.0 269.0 1382.0 257.0 L 1382.0 254.0 Q 1381.0 251.0 1385.0 245.0 L 1392.0 233.0 L 1396.0 223.0 Q 1398.0 215.0 1398.0 208.0 L 1394.0 168.0 Q 1392.0 125.0 1372.0 84.0 Q 1352.0 42.0 1318.0 16.0 L 1281.0 -12.0 Q 1280.0 -16.0 1280.0 -19.0 Q 1280.0 -23.0 1298.0 -16.0 L 1323.0 -4.0 Q 1349.0 9.0 1363.0 21.0 Q 1377.0 33.0 1400.0 63.0 Q 1424.0 93.0 1430.0 113.0 Q 1436.0 132.0 1440.0 160.0 Z" fill="lightgray"></path>
      </clipPath>
      <path clip-path="url(#make-me-a-hanzi-clip-18)" d="M 1389.0 256.0 L 1422.0 226.0 L 1408.0 116.0 L 1382.0 66.0 L 1350.0 27.0 L 1283.0 -16.0 " fill="none" id="make-me-a-hanzi-animation-18" stroke-dasharray="470 940" stroke-linecap="round"></path>

      <clipPath id="make-me-a-hanzi-clip-19">
      <path d="M 1554.0 92.0 L 1554.0 115.0 L 1559.0 218.0 Q 1561.0 226.0 1564.0 234.0 Q 1568.0 242.0 1564.0 252.0 Q 1559.0 258.0 1545.0 267.0 Q 1531.0 276.0 1515.0 276.0 L 1501.0 276.0 Q 1501.0 275.0 1499.0 273.0 Q 1497.0 270.0 1497.0 264.0 L 1504.0 252.0 Q 1510.0 244.0 1511.0 239.0 L 1516.0 198.0 L 1511.0 84.0 Q 1507.0 66.0 1505.0 61.0 L 1495.0 48.0 L 1493.0 34.0 Q 1492.0 25.0 1499.0 12.0 Q 1507.0 -2.0 1512.0 -4.0 L 1518.0 -7.0 Q 1523.0 -12.0 1530.0 -4.0 L 1555.0 28.0 L 1646.0 129.0 Q 1656.0 138.0 1651.0 143.0 Q 1646.0 148.0 1635.0 137.0 L 1592.0 102.0 L 1566.0 84.0 Q 1561.0 79.0 1558.0 80.0 Q 1552.0 80.0 1554.0 92.0 Z" fill="lightgray"></path>
      </clipPath>
      <path clip-path="url(#make-me-a-hanzi-clip-19)" d="M 1508.0 269.0 L 1538.0 239.0 L 1532.0 104.0 L 1537.0 55.0 L 1569.0 67.0 L 1647.0 137.0 " fill="none" id="make-me-a-hanzi-animation-19" stroke-dasharray="494 988" stroke-linecap="round"></path>

      <clipPath id="make-me-a-hanzi-clip-20">
      <path d="M 1709.0 427.0 L 1744.0 506.0 Q 1756.0 531.0 1756.0 534.0 L 1781.0 606.0 Q 1797.0 652.0 1800.0 658.0 L 1829.0 698.0 Q 1832.0 712.0 1780.0 740.0 Q 1754.0 755.0 1743.0 744.0 Q 1740.0 741.0 1743.0 723.0 Q 1749.0 703.0 1740.0 668.0 L 1726.0 608.0 L 1708.0 544.0 Q 1698.0 504.0 1696.0 500.0 L 1679.0 453.0 L 1659.0 405.0 Q 1647.0 373.0 1640.0 359.0 L 1623.0 326.0 Q 1618.0 317.0 1623.0 314.0 Q 1628.0 311.0 1640.0 325.0 L 1653.0 341.0 Q 1667.0 358.0 1671.0 365.0 Q 1675.0 372.0 1694.0 396.0 L 1709.0 427.0 Z" fill="lightgray"></path>
      </clipPath>
      <path clip-path="url(#make-me-a-hanzi-clip-20)" d="M 1751.0 739.0 L 1782.0 694.0 L 1717.0 494.0 L 1676.0 399.0 L 1652.0 354.0 L 1625.0 320.0 " fill="none" id="make-me-a-hanzi-animation-20" stroke-dasharray="591 1182" stroke-linecap="round"></path>

      <clipPath id="make-me-a-hanzi-clip-21">
      <path d="M 1816.0 421.0 L 1894.0 437.0 L 1917.0 440.0 Q 1919.0 441.0 1926.0 441.0 Q 1933.0 441.0 1934.0 448.0 Q 1936.0 450.0 1934.0 455.0 Q 1933.0 460.0 1928.0 463.0 Q 1923.0 466.0 1902.0 474.0 Q 1871.0 483.0 1852.0 474.0 L 1820.0 462.0 L 1709.0 427.0 C 1680.0 418.0 1664.0 397.0 1694.0 396.0 L 1716.0 395.0 Q 1725.0 391.0 1781.0 412.0 L 1816.0 421.0 Z" fill="lightgray"></path>
      </clipPath>
      <path clip-path="url(#make-me-a-hanzi-clip-21)" d="M 1700.0 400.0 L 1721.0 412.0 L 1870.0 456.0 L 1924.0 452.0 " fill="none" id="make-me-a-hanzi-animation-21" stroke-dasharray="362 724" stroke-linecap="round"></path>

      <clipPath id="make-me-a-hanzi-clip-22">
      <path d="M 1737.0 134.0 L 1718.0 105.0 Q 1706.0 77.0 1650.0 40.0 Q 1624.0 24.0 1615.0 20.0 L 1572.0 4.0 Q 1570.0 -1.0 1570.0 -3.0 Q 1571.0 -6.0 1581.0 -4.0 L 1604.0 -2.0 Q 1624.0 0.0 1636.0 3.0 Q 1670.0 7.0 1728.0 54.0 Q 1738.0 62.0 1764.0 90.0 L 1789.0 132.0 L 1810.0 180.0 Q 1818.0 198.0 1823.0 235.0 L 1840.0 331.0 Q 1842.0 346.0 1848.0 365.0 Q 1858.0 384.0 1850.0 392.0 Q 1846.0 400.0 1835.0 407.0 Q 1824.0 413.0 1816.0 421.0 C 1793.0 440.0 1776.0 442.0 1781.0 412.0 L 1785.0 390.0 Q 1790.0 380.0 1786.0 326.0 Q 1786.0 277.0 1774.0 233.0 Q 1762.0 188.0 1757.0 176.0 L 1737.0 134.0 Z" fill="lightgray"></path>
      </clipPath>
      <path clip-path="url(#make-me-a-hanzi-clip-22)" d="M 1788.0 408.0 L 1810.0 394.0 L 1819.0 379.0 L 1799.0 230.0 L 1766.0 139.0 L 1732.0 86.0 L 1695.0 49.0 L 1629.0 13.0 L 1576.0 -1.0 " fill="none" id="make-me-a-hanzi-animation-22" stroke-dasharray="664 1328" stroke-linecap="round"></path>

      <clipPath id="make-me-a-hanzi-clip-23">
      <path d="M 1642.0 269.0 Q 1640.0 264.0 1643.0 261.0 L 1655.0 254.0 Q 1668.0 249.0 1681.0 231.0 L 1696.0 212.0 L 1737.0 134.0 L 1764.0 90.0 L 1791.0 49.0 Q 1807.0 26.0 1827.0 1.0 Q 1847.0 -25.0 1854.0 -28.0 Q 1879.0 -43.0 1936.0 -38.0 L 2004.0 -28.0 Q 2014.0 -28.0 2017.0 -21.0 Q 2020.0 -14.0 2008.0 -12.0 L 1932.0 21.0 Q 1926.0 22.0 1896.0 40.0 Q 1832.0 78.0 1789.0 132.0 L 1757.0 176.0 L 1709.0 245.0 Q 1706.0 253.0 1693.0 264.0 Q 1686.0 272.0 1677.0 274.0 Q 1670.0 278.0 1656.0 278.0 Q 1642.0 278.0 1642.0 269.0 Z" fill="lightgray"></path>
      </clipPath>
      <path clip-path="url(#make-me-a-hanzi-clip-23)" d="M 1653.0 268.0 L 1676.0 259.0 L 1689.0 246.0 L 1802.0 78.0 L 1872.0 8.0 L 1910.0 -6.0 L 2008.0 -21.0 " fill="none" id="make-me-a-hanzi-animation-23" stroke-dasharray="612 1224" stroke-linecap="round"></path>

</g>
</svg>
